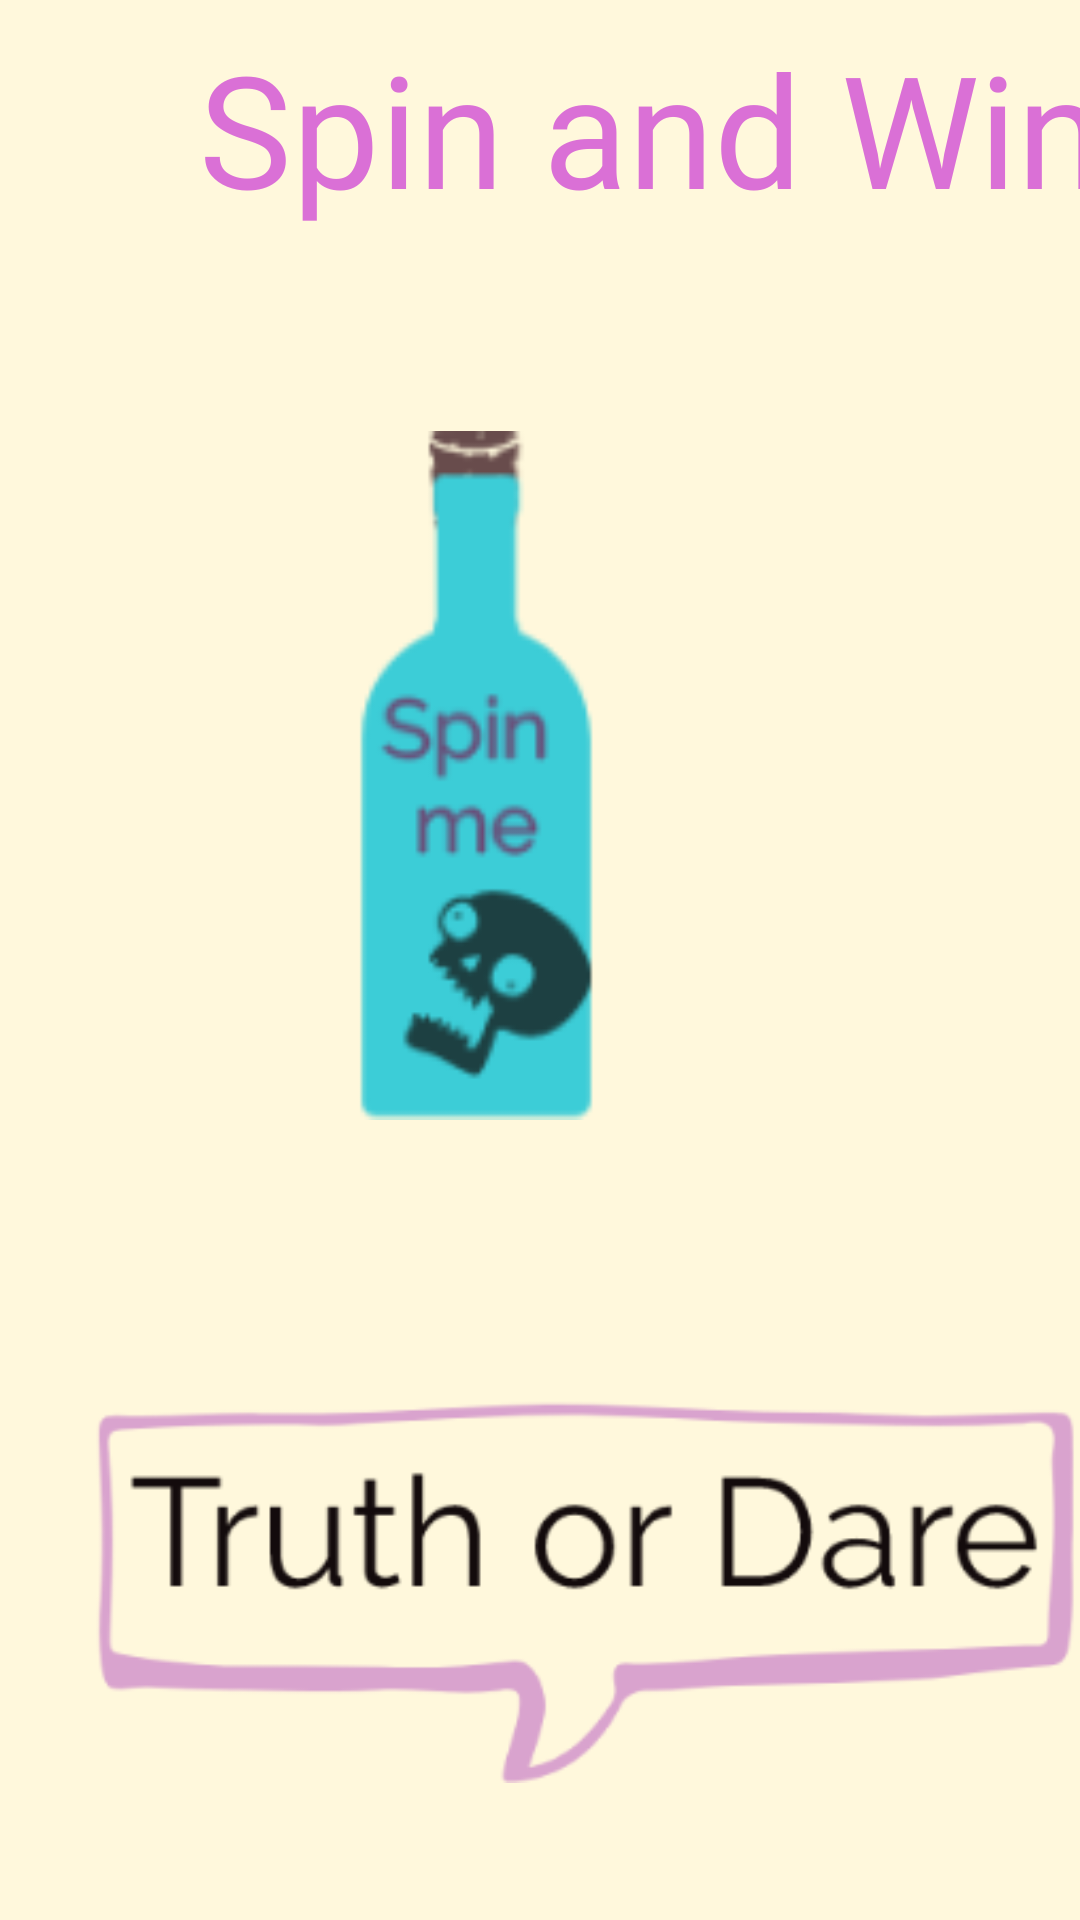

Reconstruct the res/layout file that produces this screen, plus the resources it refers to.
<!-- AndroidManifest.xml: application theme AppTheme -->
<!-- res/layout/activity_splash.xml -->
<?xml version="1.0" encoding="utf-8"?>
<LinearLayout xmlns:android="http://schemas.android.com/apk/res/android"
    xmlns:app="http://schemas.android.com/apk/res-auto"
    xmlns:tools="http://schemas.android.com/tools"
    android:layout_width="match_parent"
    android:layout_height="match_parent"
    android:orientation="vertical"
    android:background="@color/Cornsilk"
    tools:context=".Splash">

    <TextView
        android:id="@+id/Welcome"
        android:layout_width="434dp"
        android:layout_height="102dp"
        android:text="@string/welcome"
        android:textColor="@color/Orchid"
        android:textSize="52sp"
        android:layout_marginTop="8dp"
        android:fontFamily="@font/dancingscript"
        android:gravity="center_horizontal"
        />

    <ImageView
        android:id="@+id/startLogoSpin"
        android:layout_width="match_parent"
        android:layout_height="297dp"
        android:contentDescription="@string/spinning_bottle"
        app:srcCompat="@drawable/spin1" />

    <ImageView
        android:id="@+id/startLogoChoose"
        android:layout_width="350dp"
        android:layout_height="239dp"
        android:layout_marginLeft="20dp"
        android:contentDescription="@string/spinning_bottle"
        app:srcCompat="@drawable/mylogo"
        android:layout_marginStart="20dp" />


</LinearLayout>
<!-- resources referenced by this layout -->
<resources>
  <color name="Cornsilk">#FFF8DC</color>
  <color name="Orchid">#DA70D6</color>
  <!-- drawable mylogo: png bitmap (drawable, 20595 bytes) -->
  <!-- drawable spin1: png bitmap (drawable, 7191 bytes) -->
  <string name="spinning_bottle">Spinning Bottle</string>
  <string name="welcome"> Spin and Win </string>
  <style name="AppTheme" parent="Theme.AppCompat.Light.DarkActionBar">
          
          <item name="colorPrimary">@color/colorPrimary</item>
          <item name="colorPrimaryDark">@color/colorPrimaryDark</item>
          <item name="colorAccent">@color/colorAccent</item>
      </style>
  <color name="colorPrimary">#008577</color>
  <color name="colorPrimaryDark">#00574B</color>
  <color name="colorAccent">#D81B60</color>
</resources>
